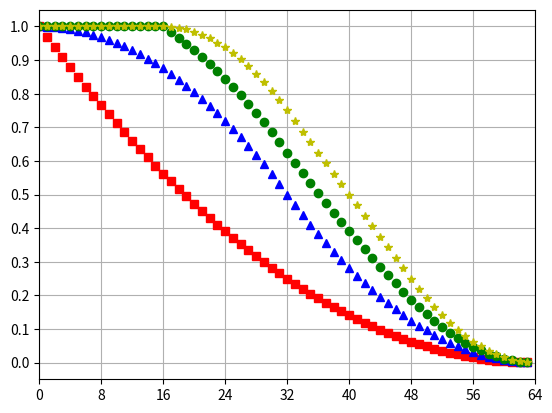

Reproduce this figure in Python.
#!/usr/bin/python

from __future__ import division
import matplotlib.pyplot as plt
import matplotlib.ticker as ticker
import numpy as np

class tiling:
    """A discrete tiling of the plane"""
    def __init__(self, x_offset = 0, y_offset = 0, x_width = 2048, y_width = 2048):
        self.x_offset = x_offset
        self.y_offset = y_offset
        self.x_width  = x_width
        self.y_width  = y_width

class square:
    """A box to test whether a given configuration is correctly segmenting"""
    def __init__(self, x0, y0, x1, y1):
        self.x0 = x0
        self.y0 = y0
        self.x1 = x1
        self.y1 = y1

    def tiling_overlap(self, tiling):
        if ((self.x1-tiling.x_offset) // tiling.x_width) != ((self.x0-tiling.x_offset) // tiling.x_width) : 
            return True
        if ((self.y1-tiling.y_offset) // tiling.y_width) != ((self.y0-tiling.y_offset) // tiling.y_width) : 
            return True
        return False

tile_size=64
offset_list = [0, tile_size/2, tile_size/4, 3*tile_size/4]
color_list  = ["red", "blue", "green", "cyan"] * tile_size
size_and_probability_tuple_list = []
for square_size in range(tile_size):
    print("".join(map(str,[square_size+1, "/", tile_size])))
    probability_numerator   = [0]*len(offset_list)
    probability_denominator = [0]*len(offset_list)
    probability             = []
    for y0 in range(tile_size):
        for x0 in range(tile_size):
            my_square = square(x0, y0, x0+square_size, y0+square_size)
            tiling_overlap=[]
            for n,offset in enumerate(offset_list):
            #for n,offset in enumerate([0]): #Just one pass first (n=1)
                my_tiling = tiling(offset, offset, tile_size, tile_size) 
                tiling_overlap.extend([my_square.tiling_overlap(my_tiling)])
                if not all(tiling_overlap):
                    probability_numerator[n] += 1
                probability_denominator[n] += 1
    for n in range(len(offset_list)):
        probability.append(probability_numerator[n] / probability_denominator[n])
        size_and_probability_tuple_list.extend([(square_size,probability[n])])
    # print ("".join(map(str,["k = ", square_size,"; prob = ", probability])))

print (size_and_probability_tuple_list)
print (zip(*size_and_probability_tuple_list))
# print (color_list)

list_of_xs = []
list_of_ys = []
for n in range(len(offset_list)):
    xys=size_and_probability_tuple_list[n::len(offset_list)]
    list_of_xs.append([ xy[0] for xy in xys ])
    list_of_ys.append([ xy[1] for xy in xys ])

fig, ax = plt.subplots()
color_codes=['rs','b^', 'go', 'y*']
for n in range(len(offset_list)):
    plt.plot(list_of_xs[n],list_of_ys[n],color_codes[n])
plt.xlim([0,tile_size])
plt.xticks(range(0,tile_size+1,8))
tick_spacing=0.1
ax.yaxis.set_major_locator(ticker.MultipleLocator(tick_spacing))
plt.grid()
# plt.yticks(np.arange(0,1,8))

# alternative... kinda annoying
# fig, ax = plt.subplots()
# ax.scatter(*zip(*size_and_probability_tuple_list[::-1]),
#             s=8,
#             color=color_list[::-1],
#             alpha=0.5)

plt.savefig('4_pass.png', bbox_inches='tight')
plt.show()        

quit()
